Dataset: leaf_disease_dataset (GitHub, dhawsespandan/agrisense-ai). Classes: alternaria leaf spot, brown spot, gray spot, healthy leaf, rust.

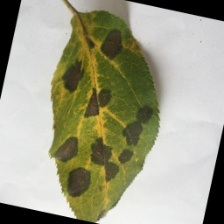
Label: brown spot

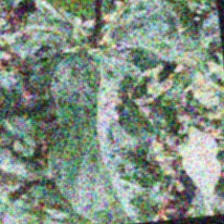
Label: gray spot

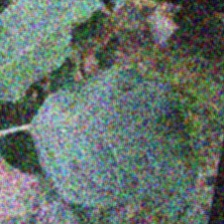
Label: healthy leaf

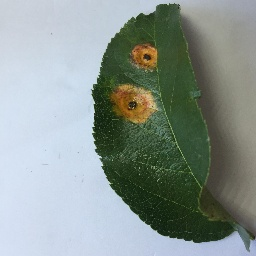
Label: rust

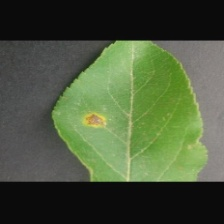
Label: alternaria leaf spot

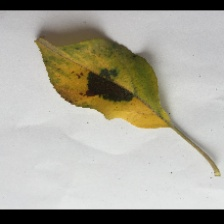
Label: brown spot
